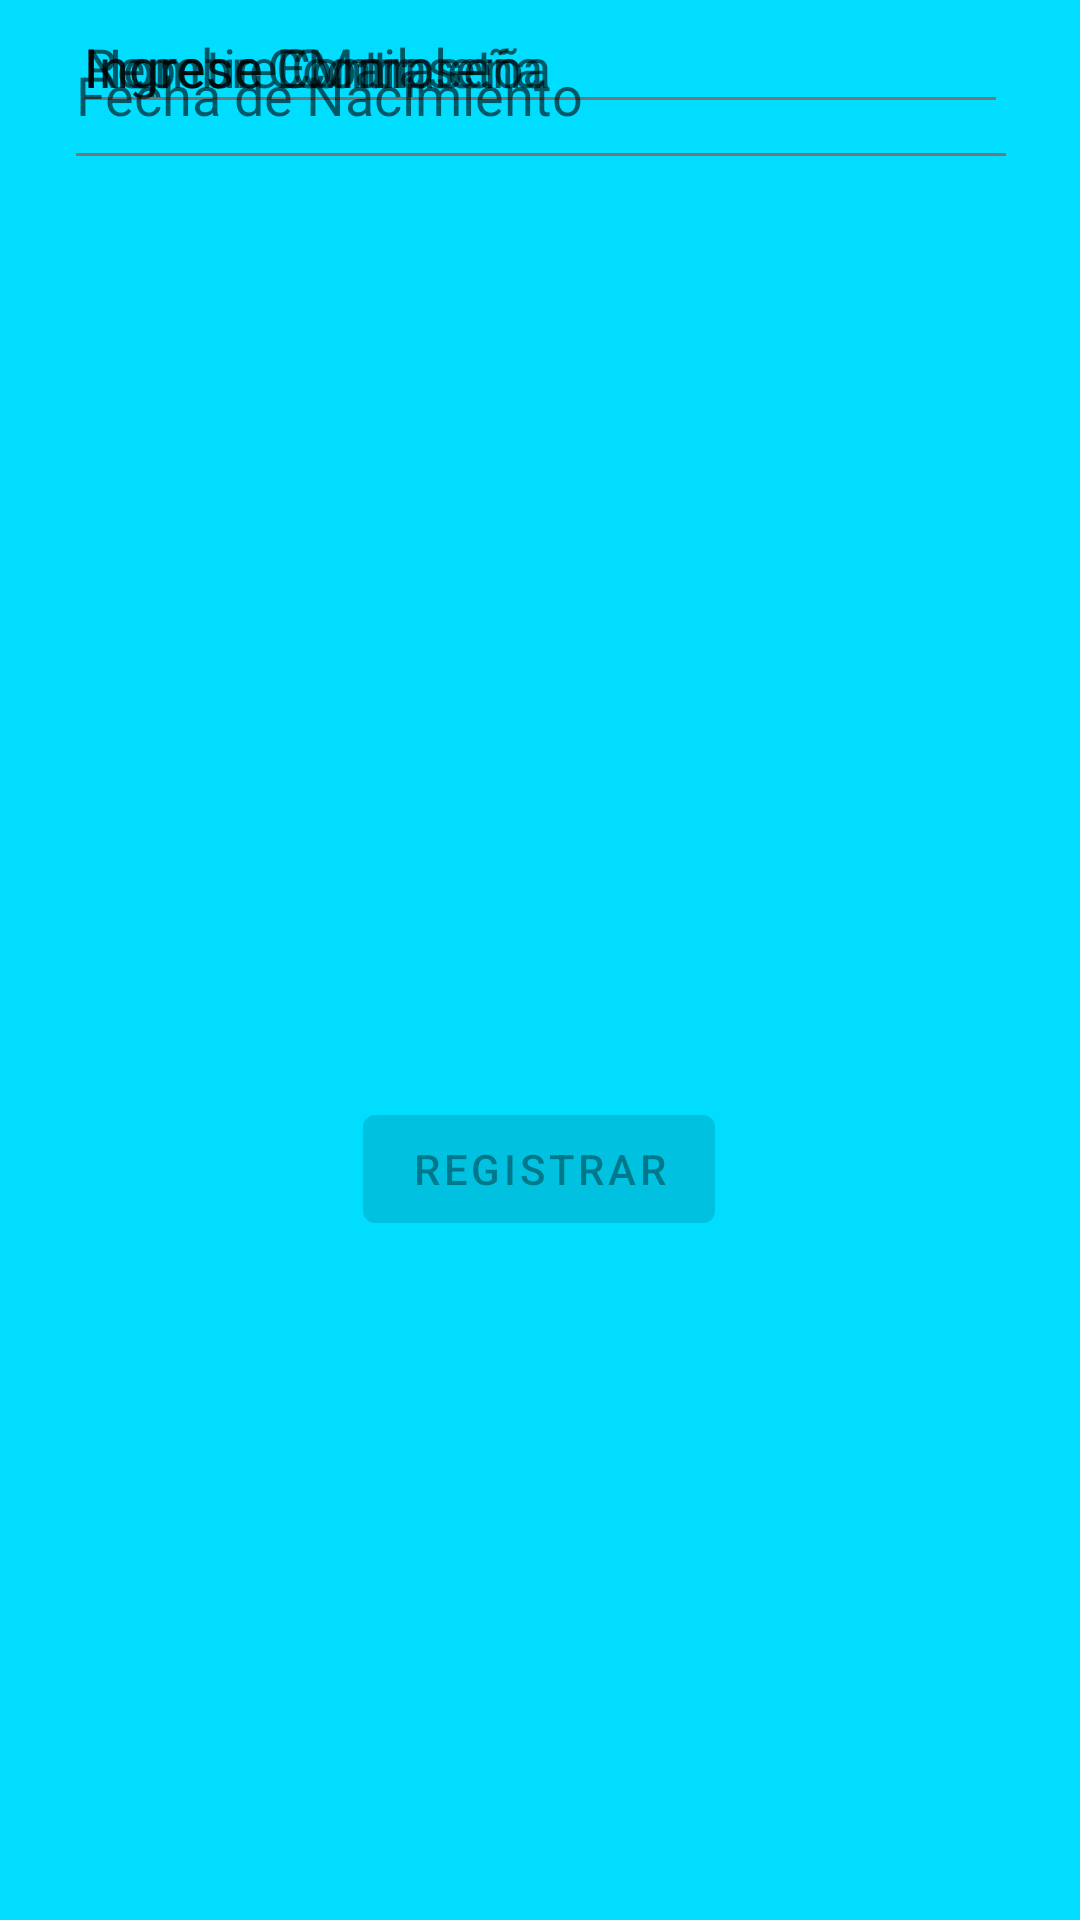

Android layout source for this screen:
<!-- AndroidManifest.xml: application theme AppTheme -->
<!-- res/layout/activity_registration.xml -->
<?xml version="1.0" encoding="utf-8"?>
<androidx.constraintlayout.widget.ConstraintLayout xmlns:android="http://schemas.android.com/apk/res/android"
    xmlns:app="http://schemas.android.com/apk/res-auto"
    xmlns:tools="http://schemas.android.com/tools"
    android:id="@+id/container"
    android:layout_width="match_parent"
    android:layout_height="match_parent"
    android:paddingLeft="@dimen/activity_horizontal_margin"
    android:paddingTop="@dimen/activity_vertical_margin"
    android:paddingRight="@dimen/activity_horizontal_margin"
    android:paddingBottom="@dimen/activity_vertical_margin">

    <EditText
        android:id="@+id/email"
        android:layout_width="0dp"
        android:layout_height="wrap_content"
        android:layout_marginStart="24dp"
        android:layout_marginEnd="24dp"

        android:hint="@string/prompt_newEmail"
        android:inputType="textEmailAddress"
        android:selectAllOnFocus="true"
        app:layout_constraintEnd_toEndOf="parent"
        app:layout_constraintHorizontal_bias="0.031"
        app:layout_constraintStart_toStartOf="parent"
        tools:layout_editor_absoluteY="71dp" />

    <EditText
        android:id="@+id/passwordRepeat"
        android:layout_width="0dp"
        android:layout_height="wrap_content"
        android:layout_marginStart="24dp"
        android:layout_marginEnd="24dp"

        android:hint="@string/prompt_repeatPass"
        android:inputType="textPassword"
        android:selectAllOnFocus="true"
        app:layout_constraintEnd_toEndOf="parent"
        app:layout_constraintHorizontal_bias="0.031"
        app:layout_constraintStart_toStartOf="parent"
        tools:layout_editor_absoluteY="219dp" />

    <EditText
        android:id="@+id/newUsername"
        android:layout_width="0dp"
        android:layout_height="wrap_content"
        android:layout_marginStart="24dp"

        android:layout_marginEnd="24dp"
        android:hint="@string/prompt_username"
        android:imeActionLabel="@string/action_sign_in_short"
        android:imeOptions="actionDone"
        android:inputType="text"
        android:selectAllOnFocus="true"
        app:layout_constraintEnd_toEndOf="parent"
        app:layout_constraintHorizontal_bias="0.031"
        app:layout_constraintStart_toStartOf="parent"
        tools:layout_editor_absoluteY="291dp" />

    <EditText
        android:id="@+id/newUsername"
        android:layout_width="0dp"
        android:layout_height="wrap_content"
        android:layout_marginStart="24dp"
        android:layout_marginEnd="24dp"

        android:hint="@string/prompt_newPassword"
        android:inputType="textPassword"
        android:selectAllOnFocus="true"
        app:layout_constraintEnd_toEndOf="parent"
        app:layout_constraintHorizontal_bias="0.031"
        app:layout_constraintStart_toStartOf="parent"
        tools:layout_editor_absoluteY="144dp" />

    <Button
        android:id="@+id/login"
        android:layout_width="wrap_content"
        android:layout_height="wrap_content"
        android:layout_gravity="start"
        android:layout_marginStart="48dp"
        android:layout_marginTop="16dp"
        android:layout_marginEnd="48dp"
        android:layout_marginBottom="64dp"
        android:enabled="false"
        android:text="@string/action_sign_in"
        app:layout_constraintBottom_toBottomOf="parent"
        app:layout_constraintEnd_toEndOf="parent"
        app:layout_constraintHorizontal_bias="0.497"
        app:layout_constraintStart_toStartOf="parent"
        app:layout_constraintTop_toBottomOf="@+id/newUsername"
        app:layout_constraintVertical_bias="0.655" />

    <ProgressBar
        android:id="@+id/loading"
        android:layout_width="wrap_content"
        android:layout_height="wrap_content"
        android:layout_gravity="center"
        android:layout_marginStart="32dp"
        android:layout_marginTop="64dp"
        android:layout_marginEnd="32dp"
        android:layout_marginBottom="64dp"
        android:visibility="gone"
        app:layout_constraintBottom_toBottomOf="parent"
        app:layout_constraintEnd_toEndOf="@+id/newUsername"
        app:layout_constraintStart_toStartOf="@+id/newUsername"
        app:layout_constraintTop_toTopOf="parent"
        app:layout_constraintVertical_bias="0.3" />

    <EditText
        android:id="@+id/dateNacEditText"
        android:layout_width="318dp"
        android:layout_height="60dp"
        android:layout_marginStart="24dp"
        android:layout_marginEnd="24dp"
        android:clickable="true"
        android:ems="10"
        android:focusable="auto"
        android:hint="@string/reg_date"
        android:inputType="date"
        app:layout_constraintEnd_toEndOf="parent"
        app:layout_constraintHorizontal_bias="0.488"
        app:layout_constraintStart_toStartOf="parent"
        tools:layout_editor_absoluteY="352dp" />

</androidx.constraintlayout.widget.ConstraintLayout>
<!-- resources referenced by this layout -->
<resources>
  <string name="action_sign_in">Registrar</string>
  <string name="action_sign_in_short">Registrarse</string>
  <string name="prompt_newEmail">Ingrese EMail</string>
  <string name="prompt_newPassword">Ingrese Contraseña</string>
  <string name="prompt_repeatPass">Repetir Contraseña</string>
  <string name="prompt_username">Nombre Completo</string>
  <string name="reg_date">"Fecha de Nacimiento"</string>
  <style name="AppTheme" parent="Theme.MaterialComponents.Light.DarkActionBar">
          <item name="android:colorPrimary">#607D8B</item>
          <item name="android:colorPrimaryDark">#455A64</item>
          <item name="android:colorAccent">#03A9F4</item>
          <item name="android:colorButtonNormal">#FFC107</item>
          <item name="android:textColorPrimary">#212121</item>
          <item name="android:textColorSecondary">#757575</item>
          <item name="android:navigationBarColor">#388E3C</item>
          <item name="android:windowBackground">@android:color/holo_blue_bright</item>
          <item name="android:windowActivityTransitions">true</item>
      </style>
</resources>
